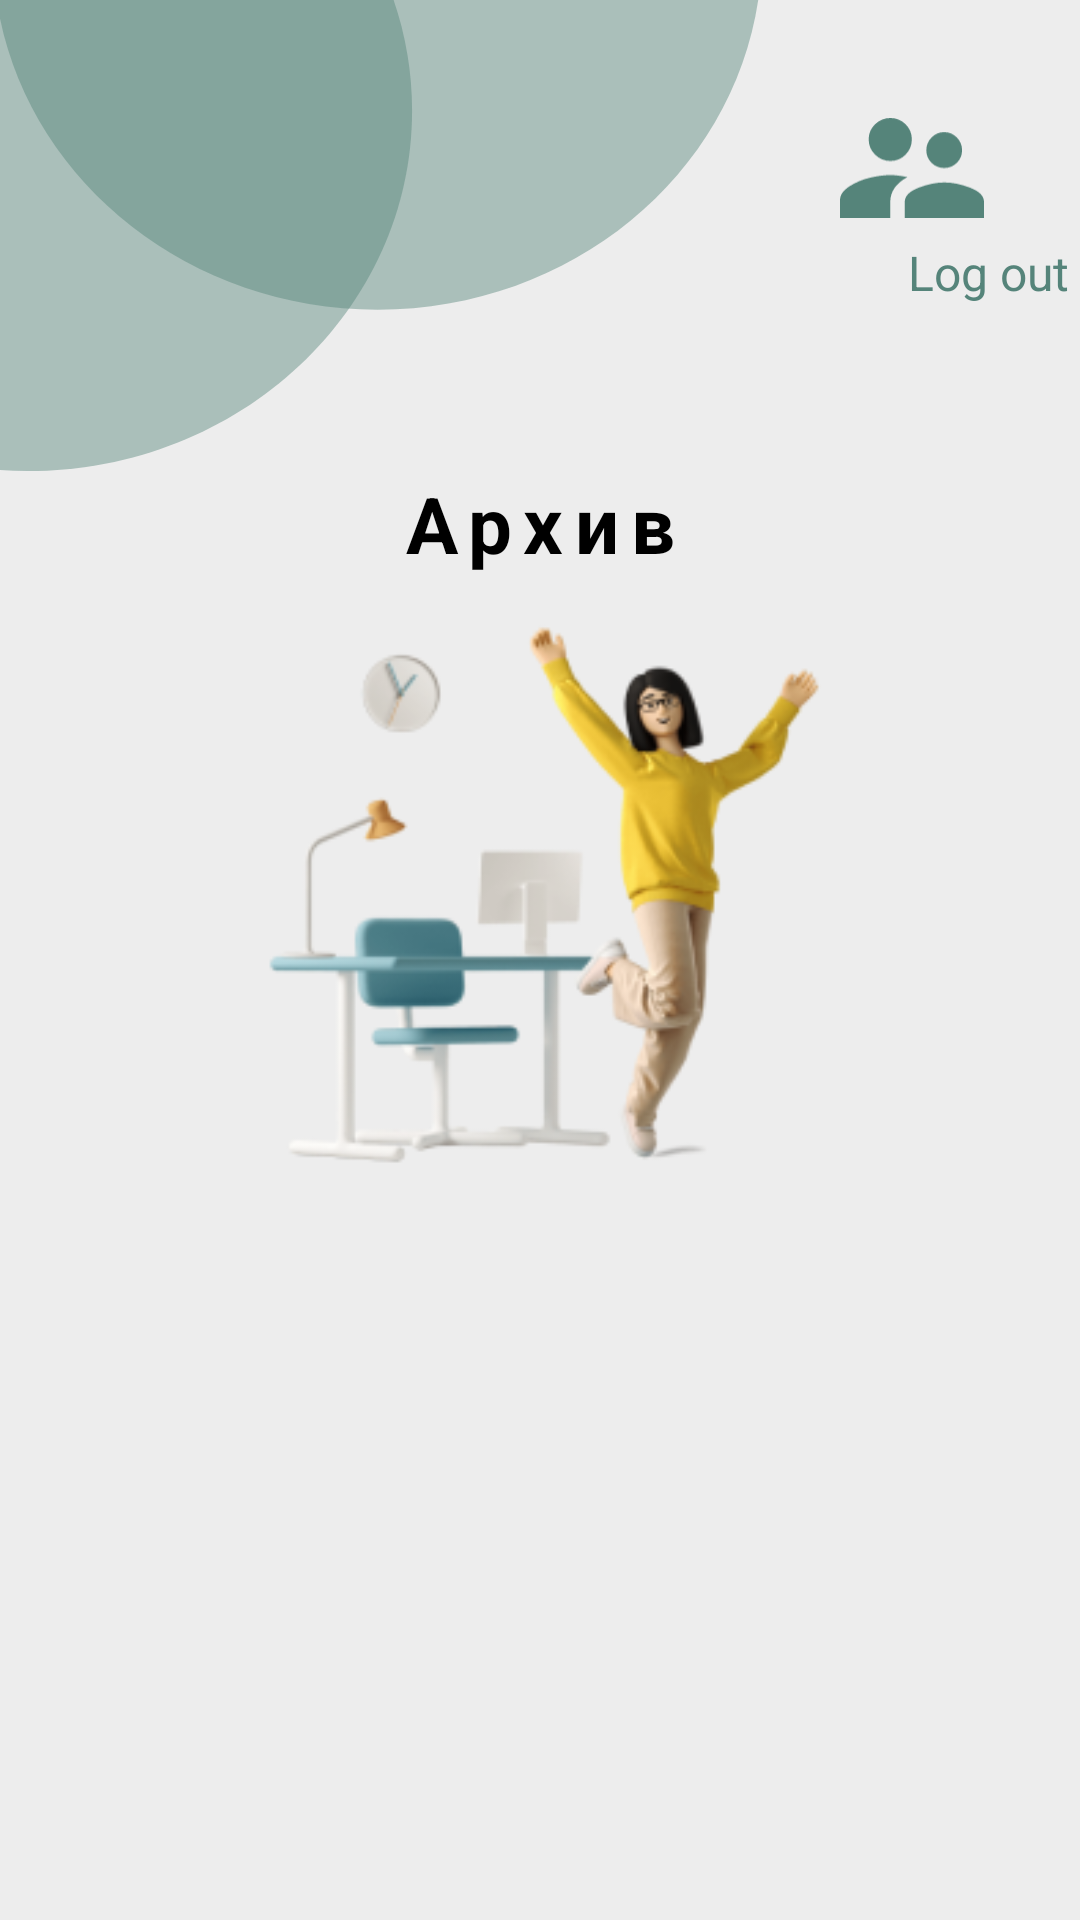

Layout XML and referenced resources for this Android screen:
<!-- AndroidManifest.xml: application theme Theme.DesignerPlanner -->
<!-- res/layout/fragment_archive.xml -->
<?xml version="1.0" encoding="utf-8"?>
<ScrollView xmlns:android="http://schemas.android.com/apk/res/android"
    xmlns:app="http://schemas.android.com/apk/res-auto"
    android:layout_width="match_parent"
    android:layout_height="match_parent"
    android:background="@color/background"
    android:fillViewport="true">

    <androidx.constraintlayout.widget.ConstraintLayout
        android:layout_width="match_parent"
        android:layout_height="wrap_content">


        <ImageView
            android:id="@+id/account"
            android:layout_width="48dp"
            android:layout_height="48dp"
            android:layout_alignParentTop="true"
            android:layout_alignParentEnd="true"
            android:layout_marginTop="32dp"
            android:layout_marginEnd="32dp"
            android:src="@drawable/account"
            app:layout_constraintEnd_toEndOf="parent"
            app:layout_constraintTop_toTopOf="parent"
            android:contentDescription="@null" />

        <TextView
            android:id="@+id/logout"
            android:layout_width="wrap_content"
            android:layout_height="wrap_content"
            android:layout_marginStart="45dp"
            android:text="@string/log_out"
            android:textColor="@color/green"
            android:textSize="16sp"
            app:layout_constraintEnd_toEndOf="parent"
            app:layout_constraintStart_toEndOf="@+id/circles"
            app:layout_constraintTop_toBottomOf="@+id/account" />

        <ImageView
            android:id="@+id/circles"
            android:layout_width="wrap_content"
            android:layout_height="wrap_content"
            android:layout_alignParentStart="true"
            android:layout_alignParentTop="true"
            android:src="@drawable/circle_design"
            app:layout_constraintStart_toStartOf="parent"
            app:layout_constraintTop_toTopOf="parent"
            android:contentDescription="@null" />


        <TextView
            android:id="@+id/text1"
            android:layout_width="wrap_content"
            android:layout_height="wrap_content"
            android:layout_centerHorizontal="true"
            android:layout_gravity="center"
            android:letterSpacing="0.15"
            android:text="@string/archive"
            android:textColor="@color/black"
            android:textSize="26sp"
            android:textStyle="bold"
            app:layout_constraintEnd_toEndOf="parent"
            app:layout_constraintStart_toStartOf="parent"
            app:layout_constraintTop_toBottomOf="@+id/circles" />

        <ImageView
            android:id="@+id/picture"
            android:layout_width="256dp"
            android:layout_height="200dp"
            android:layout_below="@id/text1"
            android:layout_centerHorizontal="true"
            android:layout_gravity="center"
            android:layout_marginTop="10dp"
            android:src="@drawable/archive_happy_girl"
            app:layout_constraintEnd_toEndOf="parent"
            app:layout_constraintStart_toStartOf="parent"
            app:layout_constraintTop_toBottomOf="@+id/text1"
            android:contentDescription="@null" />

        <androidx.recyclerview.widget.RecyclerView
            android:id="@+id/recyclerView"
            android:layout_width="match_parent"
            android:layout_height="wrap_content"
            android:nestedScrollingEnabled="false"
            app:layoutManager="androidx.recyclerview.widget.LinearLayoutManager"
            app:layout_constraintTop_toBottomOf="@+id/picture"
            />


    </androidx.constraintlayout.widget.ConstraintLayout>

</ScrollView>
<!-- resources referenced by this layout -->
<resources>
  <color name="background">#FFEDEDED</color>
  <color name="black">#FF000000</color>
  <color name="green">#FF55847A</color>
  <!-- drawable account (drawable) -->
  <vector xmlns:android="http://schemas.android.com/apk/res/android"
      android:width="49dp"
      android:height="34dp"
      android:viewportWidth="49"
      android:viewportHeight="34">
    <path
        android:pathData="M35.459,17C33.776,17 32.341,16.41 31.156,15.231C29.97,14.053 29.377,12.626 29.377,10.953C29.377,9.28 29.97,7.834 31.156,6.617C32.341,5.4 33.776,4.792 35.459,4.792C37.142,4.792 38.576,5.4 39.762,6.617C40.948,7.834 41.541,9.28 41.541,10.953C41.541,12.626 40.948,14.053 39.762,15.231C38.576,16.41 37.142,17 35.459,17ZM17.156,14.604C15.128,14.604 13.388,13.881 11.934,12.436C10.481,10.991 9.754,9.261 9.754,7.245C9.754,5.229 10.481,3.518 11.934,2.111C13.388,0.704 15.128,0 17.156,0C19.183,0 20.904,0.704 22.32,2.111C23.735,3.518 24.443,5.229 24.443,7.245C24.443,9.261 23.735,10.991 22.32,12.436C20.904,13.881 19.183,14.604 17.156,14.604ZM35.516,21.906C38.309,21.906 41.254,22.514 44.353,23.732C47.451,24.948 49,26.546 49,28.524V34H22.033V28.524C22.033,26.546 23.582,24.948 26.68,23.732C29.779,22.514 32.724,21.906 35.516,21.906ZM17.098,19.396C18.781,19.396 20.732,19.624 22.951,20.08C19.049,22.21 17.098,25.025 17.098,28.524V34H0V27.953C0,26.204 1.052,24.644 3.156,23.275C5.26,21.906 7.593,20.917 10.156,20.309C12.719,19.7 15.033,19.396 17.098,19.396Z"
        android:fillColor="#55847A"/>
  </vector>
  <!-- drawable archive_happy_girl: png bitmap (drawable, 31525 bytes) -->
  <!-- drawable circle_design (drawable) -->
  <vector xmlns:android="http://schemas.android.com/apk/res/android"
      android:width="254dp"
      android:height="157dp"
      android:viewportWidth="254"
      android:viewportHeight="157">
    <path
        android:pathData="M137.36,36.88C137.36,103.22 79.97,157 9.18,157C-61.61,157 -119,103.22 -119,36.88C-119,-29.45 -61.61,-83.23 9.18,-83.23C79.97,-83.23 137.36,-29.45 137.36,36.88Z"
        android:fillColor="#55847A"
        android:fillAlpha="0.44"/>
    <path
        android:pathData="M254,-16.88C254,49.45 196.61,103.23 125.82,103.23C55.03,103.23 -2.36,49.45 -2.36,-16.88C-2.36,-83.22 55.03,-137 125.82,-137C196.61,-137 254,-83.22 254,-16.88Z"
        android:fillColor="#55847A"
        android:fillAlpha="0.44"/>
  </vector>
  <string name="archive">Архив</string>
  <string name="log_out">Log out</string>
  <style name="Theme.DesignerPlanner" parent="Theme.MaterialComponents.DayNight.NoActionBar">
          
          <item name="colorPrimary">@color/purple_500</item>
          <item name="colorPrimaryVariant">@color/purple_700</item>
          <item name="colorOnPrimary">@color/white</item>
          
          <item name="colorSecondary">@color/teal_200</item>
          <item name="colorSecondaryVariant">@color/teal_700</item>
          <item name="colorOnSecondary">@color/black</item>
          
          <item name="android:statusBarColor">?attr/colorPrimaryVariant</item>
          
      </style>
  <color name="purple_500">#FF6200EE</color>
  <color name="purple_700">#FF3700B3</color>
  <color name="white">#FFFFFFFF</color>
  <color name="teal_200">#FF03DAC5</color>
  <color name="teal_700">#FF018786</color>
</resources>
